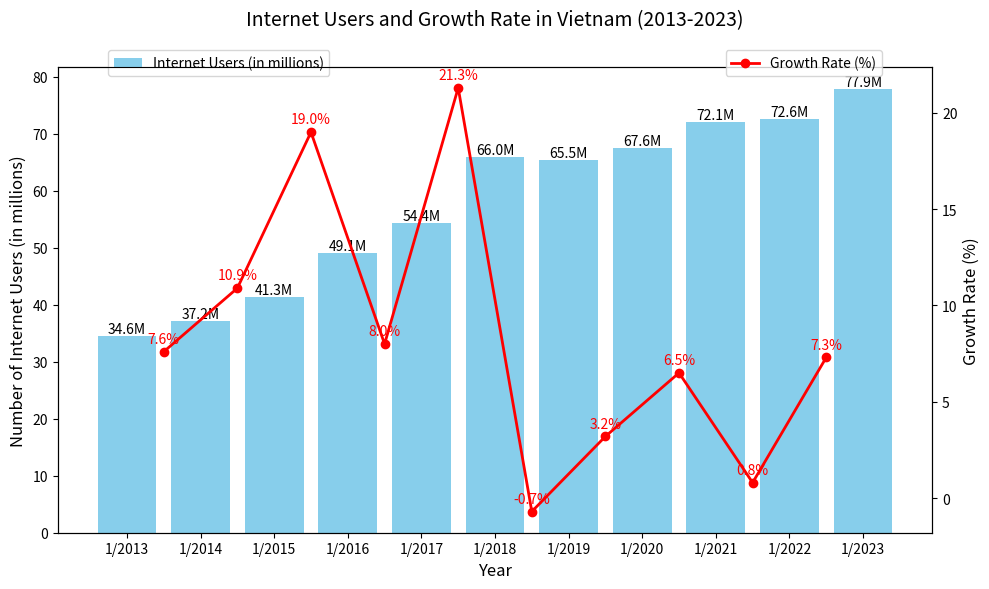

Here is the Python script that generated this plot:
import matplotlib.pyplot as plt
import numpy as np

# Adjust the years to the new format "1/2013" instead of "Jan 2013"
new_labels = ['1/2013', '1/2014', '1/2015', '1/2016', '1/2017', '1/2018', '1/2019', '1/2020', '1/2021', '1/2022', '1/2023']

# Dữ liệu số người dùng Internet theo từng năm (giả sử là hàng triệu người dùng)
users = [34.6, 37.2, 41.3, 49.1, 54.4, 66.0, 65.5, 67.6, 72.1, 72.6, 77.9]

# Dữ liệu tỷ lệ tăng trưởng qua các năm
growth_rates = [7.6, 10.9, 19.0, 8.0, 21.3, -0.7, 3.2, 6.5, 0.8, 7.3]

# Tính toán vị trí của các cột và các điểm trên đường biểu đồ
x_positions = np.arange(len(new_labels))  # Vị trí các cột trên trục x
line_positions = x_positions[:-1] + 0.5  # Vị trí của các điểm trên đường (giữa các cột)

# Tạo biểu đồ và vẽ cột
fig, ax1 = plt.subplots(figsize=(10, 6))

# Vẽ biểu đồ cột cho số lượng người dùng
bars = ax1.bar(x_positions, users, color='skyblue', label='Internet Users (in millions)', tick_label=new_labels)

# Thêm các số liệu vào trên các cột
for bar, user_count in zip(bars, users):
    height = bar.get_height()
    ax1.text(bar.get_x() + bar.get_width()/2, height, f'{user_count}M', ha='center', va='bottom', color='black')

# Gắn nhãn trục
ax1.set_xlabel('Year', fontsize=12)
ax1.set_ylabel('Number of Internet Users (in millions)', fontsize=12)

# Vẽ đường biểu đồ cho tỷ lệ tăng trưởng
ax2 = ax1.twinx()
ax2.plot(line_positions, growth_rates, color='red', marker='o', linestyle='-', linewidth=2, label='Growth Rate (%)')

# Thêm các tỷ lệ tăng trưởng vào biểu đồ đường
for i, rate in enumerate(growth_rates):
    ax2.text(line_positions[i], rate + 0.3, f'{rate}%', ha='center', va='bottom', color='red')

# Gắn nhãn cho trục y của tỷ lệ tăng trưởng
ax2.set_ylabel('Growth Rate (%)', fontsize=12)

# Thêm chú thích cho cả biểu đồ cột và biểu đồ đường
ax1.legend(loc='upper left', bbox_to_anchor=(0.05, 1.05), fontsize=10)
ax2.legend(loc='upper right', bbox_to_anchor=(0.95, 1.05), fontsize=10)

# Đặt tiêu đề và căn chỉnh
plt.title('Internet Users and Growth Rate in Vietnam (2013-2023)', fontsize=14, pad=30)

# Xoay nhãn trục x để tránh bị chồng
plt.xticks(rotation=45, ha='right')

# Căn chỉnh tổng thể biểu đồ
fig.tight_layout()

# Hiển thị biểu đồ
plt.show()
